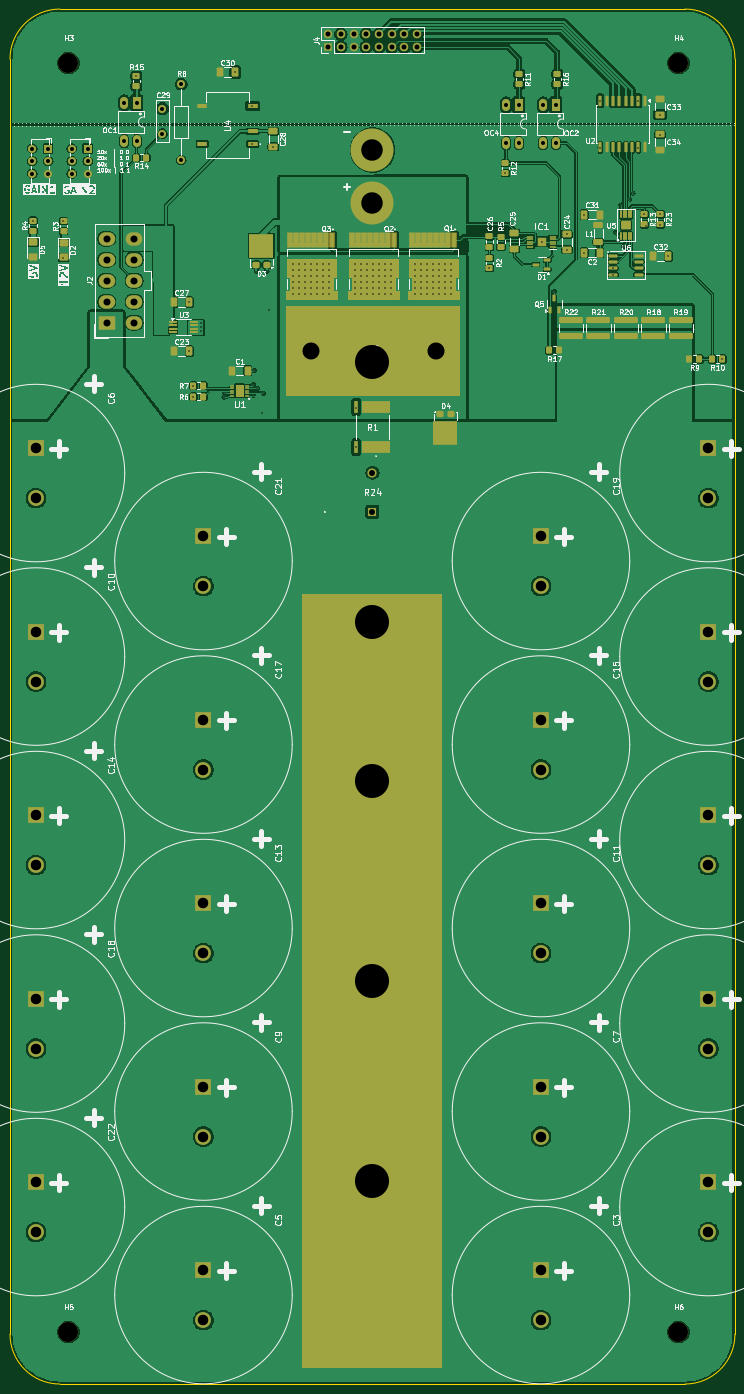
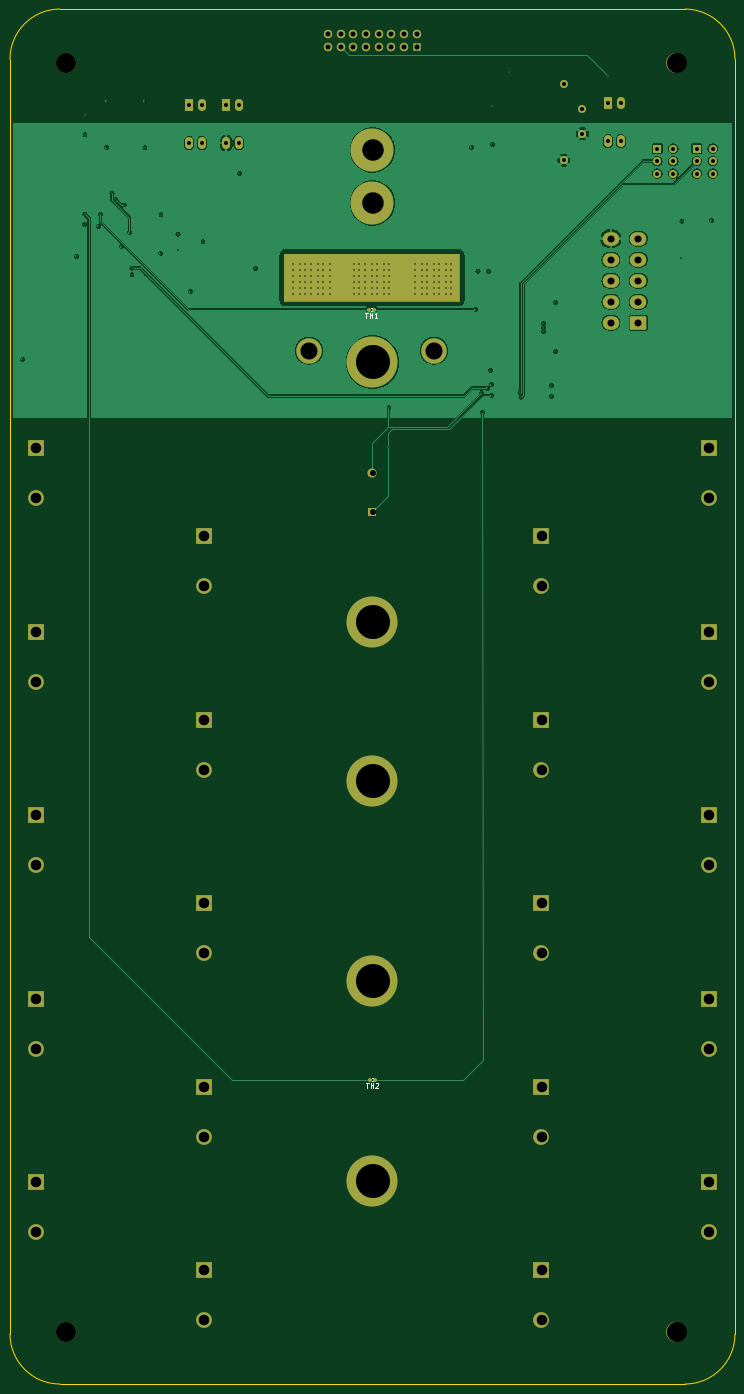
Circuit board: 12 layer files. Board 145.0 x 275.0 mm.
- bottom_copper: Project Lab 4-B_Cu.gbr (120501 bytes)
- bottom_mask: Project Lab 4-B_Mask.gbr (5738 bytes)
- paste: Project Lab 4-B_Paste.gbr (1249 bytes)
- bottom_silk: Project Lab 4-B_Silkscreen.gbr (2019 bytes)
- outline: Project Lab 4-Edge_Cuts.gbr (992 bytes)
- top_copper: Project Lab 4-F_Cu.gbr (287950 bytes)
- top_mask: Project Lab 4-F_Mask.gbr (16206 bytes)
- paste: Project Lab 4-F_Paste.gbr (22937 bytes)
- top_silk: Project Lab 4-F_Silkscreen.gbr (202059 bytes)
- inner_copper: Project Lab 4-GND.gbr (175242 bytes)
- drill: Project Lab 4-NPTH.drl (394 bytes)
- drill: Project Lab 4-PTH.drl (5586 bytes)

=== bottom_copper: Project Lab 4-B_Cu.gbr (120501 bytes, source omitted) ===
=== bottom_mask: Project Lab 4-B_Mask.gbr ===
%TF.GenerationSoftware,KiCad,Pcbnew,8.0.3*%
%TF.CreationDate,2024-09-30T04:18:30-05:00*%
%TF.ProjectId,Project Lab 4,50726f6a-6563-4742-904c-616220342e6b,rev?*%
%TF.SameCoordinates,Original*%
%TF.FileFunction,Soldermask,Bot*%
%TF.FilePolarity,Negative*%
%FSLAX46Y46*%
G04 Gerber Fmt 4.6, Leading zero omitted, Abs format (unit mm)*
G04 Created by KiCad (PCBNEW 8.0.3) date 2024-09-30 04:18:30*
%MOMM*%
%LPD*%
G01*
G04 APERTURE LIST*
G04 Aperture macros list*
%AMRoundRect*
0 Rectangle with rounded corners*
0 $1 Rounding radius*
0 $2 $3 $4 $5 $6 $7 $8 $9 X,Y pos of 4 corners*
0 Add a 4 corners polygon primitive as box body*
4,1,4,$2,$3,$4,$5,$6,$7,$8,$9,$2,$3,0*
0 Add four circle primitives for the rounded corners*
1,1,$1+$1,$2,$3*
1,1,$1+$1,$4,$5*
1,1,$1+$1,$6,$7*
1,1,$1+$1,$8,$9*
0 Add four rect primitives between the rounded corners*
20,1,$1+$1,$2,$3,$4,$5,0*
20,1,$1+$1,$4,$5,$6,$7,0*
20,1,$1+$1,$6,$7,$8,$9,0*
20,1,$1+$1,$8,$9,$2,$3,0*%
G04 Aperture macros list end*
%ADD10C,0.100000*%
%ADD11R,3.150000X3.150000*%
%ADD12C,3.150000*%
%ADD13C,5.100000*%
%ADD14R,1.600000X2.400000*%
%ADD15O,1.600000X2.400000*%
%ADD16R,1.600000X1.600000*%
%ADD17C,1.600000*%
%ADD18C,10.200000*%
%ADD19R,1.800000X1.800000*%
%ADD20C,1.800000*%
%ADD21RoundRect,0.250001X1.399999X-1.099999X1.399999X1.099999X-1.399999X1.099999X-1.399999X-1.099999X0*%
%ADD22O,3.300000X2.700000*%
%ADD23R,1.700000X1.700000*%
%ADD24O,1.700000X1.700000*%
%ADD25C,4.000000*%
%ADD26O,1.600000X1.600000*%
%ADD27C,8.600000*%
%ADD28RoundRect,0.160000X-0.197500X-0.160000X0.197500X-0.160000X0.197500X0.160000X-0.197500X0.160000X0*%
G04 APERTURE END LIST*
D10*
X376400000Y-3200000D02*
X411400000Y-3200000D01*
X411400000Y-12600000D01*
X376400000Y-12600000D01*
X376400000Y-3200000D01*
G36*
X376400000Y-3200000D02*
G01*
X411400000Y-3200000D01*
X411400000Y-12600000D01*
X376400000Y-12600000D01*
X376400000Y-3200000D01*
G37*
D11*
%TO.C,C6*%
X326500000Y-42000000D03*
D12*
X326500000Y-52000000D03*
%TD*%
D11*
%TO.C,C20*%
X461000000Y-42000000D03*
D12*
X461000000Y-52000000D03*
%TD*%
D13*
%TO.C,H8*%
X381500000Y-22500000D03*
X406500000Y-22500000D03*
%TD*%
D14*
%TO.C,OC4*%
X423075000Y26625000D03*
D15*
X420535000Y26625000D03*
X420535000Y19005000D03*
X423075000Y19005000D03*
%TD*%
D11*
%TO.C,C22*%
X326500000Y-188800000D03*
D12*
X326500000Y-198800000D03*
%TD*%
D11*
%TO.C,C18*%
X326500000Y-152100000D03*
D12*
X326500000Y-162100000D03*
%TD*%
D16*
%TO.C,SW2*%
X336850000Y17907500D03*
D17*
X336850000Y15407500D03*
X336850000Y12907500D03*
X333650000Y17907500D03*
X333650000Y15407500D03*
X333650000Y12907500D03*
%TD*%
D14*
%TO.C,OC1*%
X346675000Y27025000D03*
D15*
X344135000Y27025000D03*
X344135000Y19405000D03*
X346675000Y19405000D03*
%TD*%
D11*
%TO.C,C21*%
X360000000Y-59600000D03*
D12*
X360000000Y-69600000D03*
%TD*%
D11*
%TO.C,C13*%
X360000000Y-133000000D03*
D12*
X360000000Y-143000000D03*
%TD*%
D18*
%TO.C,R24*%
X393800000Y-76800000D03*
D19*
X393800000Y-54700000D03*
D20*
X393800000Y-46900000D03*
D18*
X393800000Y-24800000D03*
%TD*%
D21*
%TO.C,J2*%
X340625000Y-16900000D03*
D22*
X340625000Y-12700000D03*
X340625000Y-8500000D03*
X340625000Y-4300000D03*
X340625000Y-100000D03*
X346125000Y-16900000D03*
X346125000Y-12700000D03*
X346125000Y-8500000D03*
X346125000Y-4300000D03*
X346125000Y-100000D03*
%TD*%
D11*
%TO.C,C5*%
X360000000Y-206400000D03*
D12*
X360000000Y-216400000D03*
%TD*%
D18*
%TO.C,H7*%
X393800000Y-108575000D03*
X393800000Y-148575000D03*
X393800000Y-188575000D03*
%TD*%
D17*
%TO.C,C29*%
X351800000Y20900000D03*
X351800000Y25900000D03*
%TD*%
D11*
%TO.C,C11*%
X427500000Y-133000000D03*
D12*
X427500000Y-143000000D03*
%TD*%
D23*
%TO.C,J4*%
X384925000Y38260000D03*
D24*
X384925000Y40800000D03*
X387465000Y38260000D03*
X387465000Y40800000D03*
X390005000Y38260000D03*
X390005000Y40800000D03*
X392545000Y38260000D03*
X392545000Y40800000D03*
X395085000Y38260000D03*
X395085000Y40800000D03*
X397625000Y38260000D03*
X397625000Y40800000D03*
X400165000Y38260000D03*
X400165000Y40800000D03*
X402705000Y38260000D03*
X402705000Y40800000D03*
%TD*%
D25*
%TO.C,H6*%
X455000000Y-218800000D03*
%TD*%
D11*
%TO.C,C14*%
X326500000Y-115400000D03*
D12*
X326500000Y-125400000D03*
%TD*%
D11*
%TO.C,C12*%
X461000000Y-115400000D03*
D12*
X461000000Y-125400000D03*
%TD*%
D11*
%TO.C,C19*%
X427500000Y-59600000D03*
D12*
X427500000Y-69600000D03*
%TD*%
D11*
%TO.C,C15*%
X427500000Y-96300000D03*
D12*
X427500000Y-106300000D03*
%TD*%
D11*
%TO.C,C3*%
X427500000Y-206400000D03*
D12*
X427500000Y-216400000D03*
%TD*%
D17*
%TO.C,R8*%
X355550000Y15580000D03*
D26*
X355550000Y30820000D03*
%TD*%
D14*
%TO.C,OC2*%
X430475000Y26625000D03*
D15*
X427935000Y26625000D03*
X427935000Y19005000D03*
X430475000Y19005000D03*
%TD*%
D27*
%TO.C,H1*%
X393800000Y7000000D03*
%TD*%
D11*
%TO.C,C9*%
X360000000Y-169700000D03*
D12*
X360000000Y-179700000D03*
%TD*%
D11*
%TO.C,C10*%
X326500000Y-78700000D03*
D12*
X326500000Y-88700000D03*
%TD*%
D11*
%TO.C,C8*%
X461000000Y-152100000D03*
D12*
X461000000Y-162100000D03*
%TD*%
D11*
%TO.C,C7*%
X427500000Y-169700000D03*
D12*
X427500000Y-179700000D03*
%TD*%
D27*
%TO.C,H2*%
X393800000Y17600000D03*
%TD*%
D25*
%TO.C,H4*%
X455000000Y35000000D03*
%TD*%
D11*
%TO.C,C4*%
X461000000Y-188800000D03*
D12*
X461000000Y-198800000D03*
%TD*%
D25*
%TO.C,H3*%
X333000000Y35000000D03*
%TD*%
D11*
%TO.C,C17*%
X360000000Y-96300000D03*
D12*
X360000000Y-106300000D03*
%TD*%
D25*
%TO.C,H5*%
X333000000Y-218800000D03*
%TD*%
D16*
%TO.C,SW1*%
X328950000Y17907500D03*
D17*
X328950000Y15407500D03*
X328950000Y12907500D03*
X325750000Y17907500D03*
X325750000Y15407500D03*
X325750000Y12907500D03*
%TD*%
D11*
%TO.C,C16*%
X461000000Y-78700000D03*
D12*
X461000000Y-88700000D03*
%TD*%
D28*
%TO.C,TH1*%
X393402500Y-14300000D03*
X394597500Y-14300000D03*
%TD*%
%TO.C,TH2*%
X393202500Y-168300000D03*
X394397500Y-168300000D03*
%TD*%
M02*

=== paste: Project Lab 4-B_Paste.gbr (1249 bytes, source withheld) ===
=== bottom_silk: Project Lab 4-B_Silkscreen.gbr ===
%TF.GenerationSoftware,KiCad,Pcbnew,8.0.3*%
%TF.CreationDate,2024-09-30T04:18:30-05:00*%
%TF.ProjectId,Project Lab 4,50726f6a-6563-4742-904c-616220342e6b,rev?*%
%TF.SameCoordinates,Original*%
%TF.FileFunction,Legend,Bot*%
%TF.FilePolarity,Positive*%
%FSLAX46Y46*%
G04 Gerber Fmt 4.6, Leading zero omitted, Abs format (unit mm)*
G04 Created by KiCad (PCBNEW 8.0.3) date 2024-09-30 04:18:30*
%MOMM*%
%LPD*%
G01*
G04 APERTURE LIST*
%ADD10C,0.150000*%
%ADD11C,0.120000*%
G04 APERTURE END LIST*
D10*
X395285713Y-14924819D02*
X394714285Y-14924819D01*
X394999999Y-15924819D02*
X394999999Y-14924819D01*
X394380951Y-15924819D02*
X394380951Y-14924819D01*
X394380951Y-15401009D02*
X393809523Y-15401009D01*
X393809523Y-15924819D02*
X393809523Y-14924819D01*
X392809523Y-15924819D02*
X393380951Y-15924819D01*
X393095237Y-15924819D02*
X393095237Y-14924819D01*
X393095237Y-14924819D02*
X393190475Y-15067676D01*
X393190475Y-15067676D02*
X393285713Y-15162914D01*
X393285713Y-15162914D02*
X393380951Y-15210533D01*
X395085713Y-168924819D02*
X394514285Y-168924819D01*
X394799999Y-169924819D02*
X394799999Y-168924819D01*
X394180951Y-169924819D02*
X394180951Y-168924819D01*
X394180951Y-169401009D02*
X393609523Y-169401009D01*
X393609523Y-169924819D02*
X393609523Y-168924819D01*
X393180951Y-169020057D02*
X393133332Y-168972438D01*
X393133332Y-168972438D02*
X393038094Y-168924819D01*
X393038094Y-168924819D02*
X392799999Y-168924819D01*
X392799999Y-168924819D02*
X392704761Y-168972438D01*
X392704761Y-168972438D02*
X392657142Y-169020057D01*
X392657142Y-169020057D02*
X392609523Y-169115295D01*
X392609523Y-169115295D02*
X392609523Y-169210533D01*
X392609523Y-169210533D02*
X392657142Y-169353390D01*
X392657142Y-169353390D02*
X393228570Y-169924819D01*
X393228570Y-169924819D02*
X392609523Y-169924819D01*
D11*
%TO.C,TH1*%
X394167621Y-13920000D02*
X393832379Y-13920000D01*
X394167621Y-14680000D02*
X393832379Y-14680000D01*
%TO.C,TH2*%
X393967621Y-167920000D02*
X393632379Y-167920000D01*
X393967621Y-168680000D02*
X393632379Y-168680000D01*
%TD*%
M02*

=== outline: Project Lab 4-Edge_Cuts.gbr ===
%TF.GenerationSoftware,KiCad,Pcbnew,8.0.3*%
%TF.CreationDate,2024-09-30T04:18:30-05:00*%
%TF.ProjectId,Project Lab 4,50726f6a-6563-4742-904c-616220342e6b,rev?*%
%TF.SameCoordinates,Original*%
%TF.FileFunction,Profile,NP*%
%FSLAX46Y46*%
G04 Gerber Fmt 4.6, Leading zero omitted, Abs format (unit mm)*
G04 Created by KiCad (PCBNEW 8.0.3) date 2024-09-30 04:18:30*
%MOMM*%
%LPD*%
G01*
G04 APERTURE LIST*
%TA.AperFunction,Profile*%
%ADD10C,0.100000*%
%TD*%
G04 APERTURE END LIST*
D10*
X466300000Y35800000D02*
X466300000Y-219200000D01*
X456300000Y-229200000D02*
X331300000Y-229200000D01*
X456300000Y45800000D02*
G75*
G02*
X466300000Y35800000I0J-10000000D01*
G01*
X331300000Y45800000D02*
X456300000Y45800000D01*
X331300000Y-229200000D02*
G75*
G02*
X321300000Y-219200000I0J10000000D01*
G01*
X321300000Y-219200000D02*
X321300000Y35800000D01*
X321300000Y35800000D02*
G75*
G02*
X331300000Y45800000I10000000J0D01*
G01*
X466300000Y-219200000D02*
G75*
G02*
X456300000Y-229200000I-10000000J0D01*
G01*
M02*

=== top_copper: Project Lab 4-F_Cu.gbr (287950 bytes, source omitted) ===
=== top_mask: Project Lab 4-F_Mask.gbr (16206 bytes, source omitted) ===
=== paste: Project Lab 4-F_Paste.gbr (22937 bytes, source omitted) ===
=== top_silk: Project Lab 4-F_Silkscreen.gbr (202059 bytes, source omitted) ===
=== inner_copper: Project Lab 4-GND.gbr (175242 bytes, source omitted) ===
=== drill: Project Lab 4-NPTH.drl ===
M48
; DRILL file {KiCad 8.0.3} date 2024-09-30T04:18:27-0500
; FORMAT={-:-/ absolute / inch / decimal}
; #@! TF.CreationDate,2024-09-30T04:18:27-05:00
; #@! TF.GenerationSoftware,Kicad,Pcbnew,8.0.3
; #@! TF.FileFunction,NonPlated,1,4,NPTH
FMAT,2
INCH
; #@! TA.AperFunction,NonPlated,NPTH,ComponentDrill
T1C0.1575
%
G90
G05
T1
X13.1102Y1.378
X13.1102Y-8.6142
X17.9134Y1.378
X17.9134Y-8.6142
M30

=== drill: Project Lab 4-PTH.drl (5586 bytes, source omitted) ===
